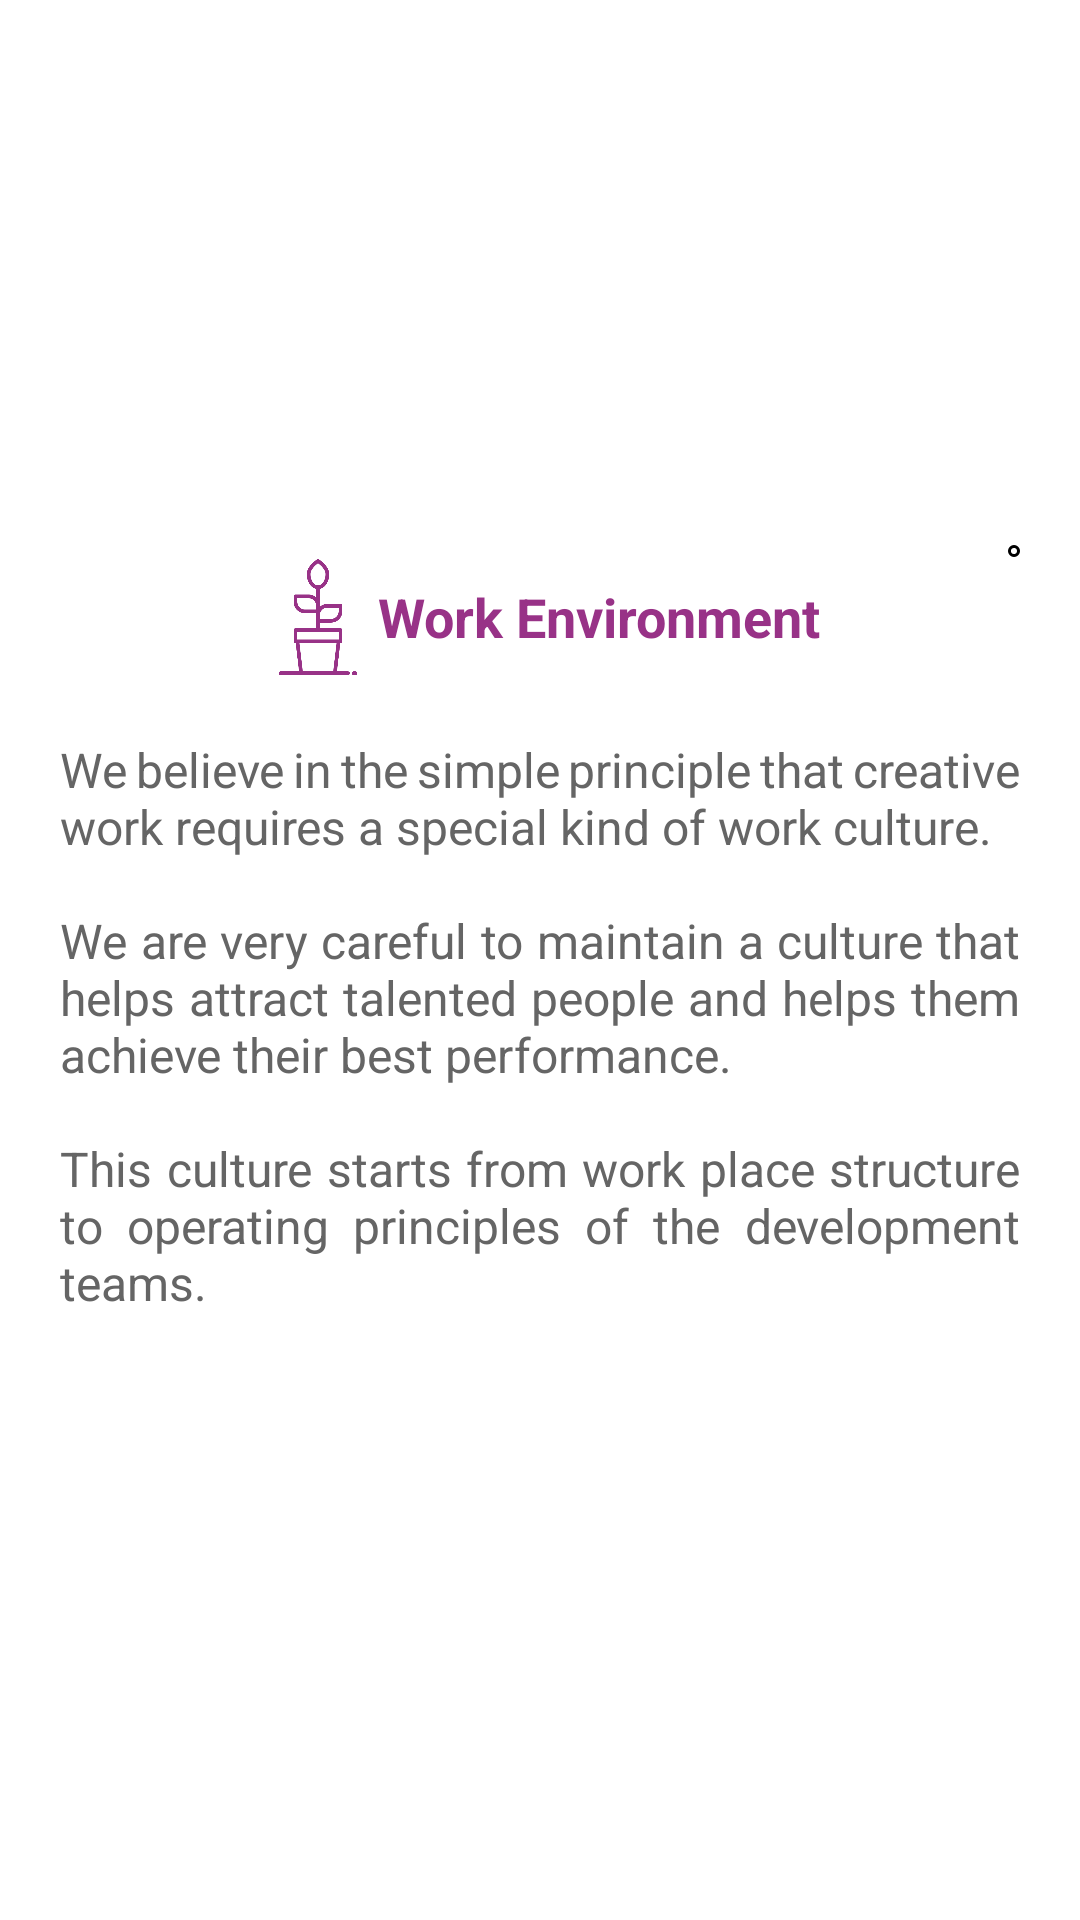

Produce the Android XML layout that renders to this screen, including the resource entries it uses.
<!-- AndroidManifest.xml: application theme AppTheme -->
<!-- res/layout/work_environment_dialog.xml -->
<?xml version="1.0" encoding="utf-8"?>
<LinearLayout
    xmlns:android="http://schemas.android.com/apk/res/android"
    xmlns:app="http://schemas.android.com/apk/res-auto"
    android:layout_width="match_parent"
    android:layout_height="match_parent"
    android:gravity="center"
    android:background="#fff"
    android:orientation="vertical">

    <FrameLayout
        android:layout_width="match_parent"
        android:layout_height="wrap_content"
        android:layout_marginTop="20dp">

        <ImageView
            android:id="@+id/closeWrkEnvId"
            android:layout_width="wrap_content"
            android:layout_height="wrap_content"
            android:src="@drawable/ic_baseline_close_24"
            android:layout_gravity="center|right"
            android:layout_marginRight="20dp"
            android:background="@drawable/black_circle"
            android:padding="2dp"/>

    </FrameLayout>

    <LinearLayout
        android:layout_width="match_parent"
        android:layout_height="wrap_content"
        android:orientation="horizontal"
        android:paddingLeft="10dp"
        android:paddingRight="10dp"
        android:gravity="center">

        <ImageView
            android:layout_width="40dp"
            android:layout_height="40dp"
            android:src="@drawable/plant"
            app:tint="@color/colorPrimaryDark"/>

        <TextView
            android:layout_width="wrap_content"
            android:layout_height="wrap_content"
            android:textColor="@color/colorAccent"
            android:textSize="18sp"
            android:text="Work Environment"
            android:layout_gravity="center"
            android:fontFamily="sans-serif"
            android:textStyle="bold"/>

    </LinearLayout>

    <TextView
        android:layout_width="wrap_content"
        android:layout_height="wrap_content"
        android:textColor="@color/GreyBlack"
        android:textSize="16sp"
        android:layout_gravity="center"
        android:fontFamily="sans-serif"
        android:text="@string/work_environment"
        android:gravity="center|start"
        android:paddingLeft="20dp"
        android:paddingRight="20dp"
        android:paddingTop="20dp"
        android:justificationMode="inter_word"
        android:paddingBottom="40dp"/>

</LinearLayout>
<!-- resources referenced by this layout -->
<resources>
  <color name="GreyBlack">#656565</color>
  <color name="colorAccent">#983287</color>
  <color name="colorPrimaryDark">#983287</color>
  <!-- drawable black_circle (drawable) -->
  <?xml version="1.0" encoding="utf-8"?>
  <shape xmlns:android="http://schemas.android.com/apk/res/android">
  
      <stroke
          android:color="#000"
          android:width="1dp"/>
  
      <corners
          android:radius="100dp"/>
  
  </shape>
  <!-- drawable plant: png bitmap (drawable, 17659 bytes) -->
  <string name="work_environment">We believe in the simple principle that creative work requires a special kind of work culture.\n\nWe are very careful to maintain a culture that helps attract talented people and helps them achieve their best performance.\n\nThis culture starts from work place structure to operating principles of the development teams.</string>
  <style name="AppTheme" parent="Theme.MaterialComponents.Light.NoActionBar.Bridge">
  
          <item name="colorPrimary">@color/colorPrimary</item>
          <item name="colorPrimaryDark">@color/colorPrimaryDark</item>
          <item name="colorAccent">@color/colorAccent</item>
  
      </style>
  <color name="colorPrimary">#983287</color>
</resources>
